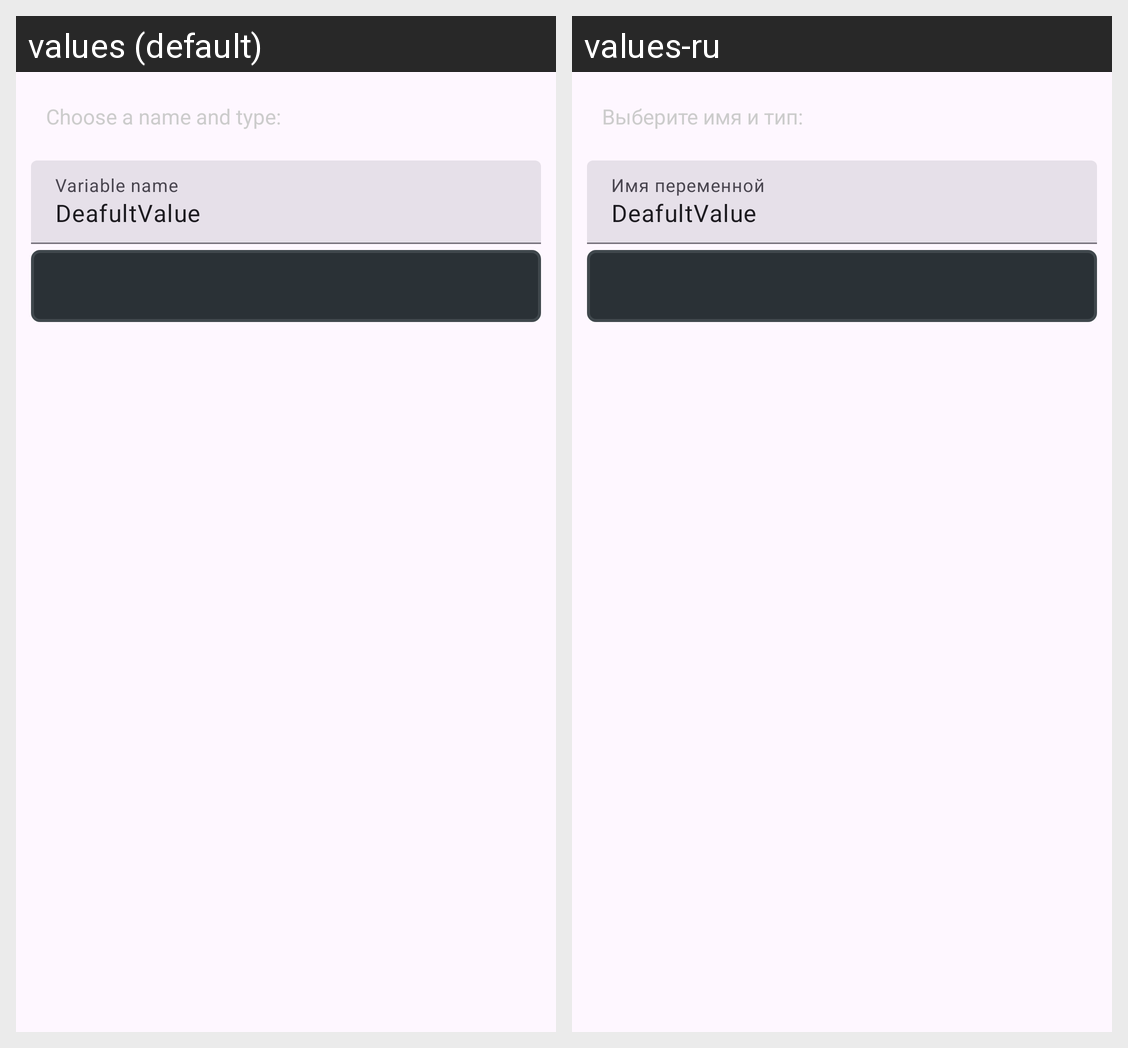

The same Android screen rendered under two of its app's locales, left to right. List the strings drawn on it with the default value and each locale's translation.
Android screen res/layout/dialog_with_spinner.xml rendered under 2 locales, left to right: values (default), values-ru. Device: Nexus 5 (rendered at 1080×1920; each locale shown at half size, 540×960, under a caption strip naming it); theme Theme.SharedPrefsEdtior.
Strings drawn on this screen, with the default value and each locale's value (text and hints the layout hard-codes, and strings that could not be matched under every locale, appear in the picture but are not listed):

ChooseNameAndType
  values: Choose a name and type:
  values-ru: Выберите имя и тип:

VariableName
  values: Variable name
  values-ru: Имя переменной

DeafultValue
  values: DeafultValue
  values-ru: DeafultValue  [not translated; the default value is used]
